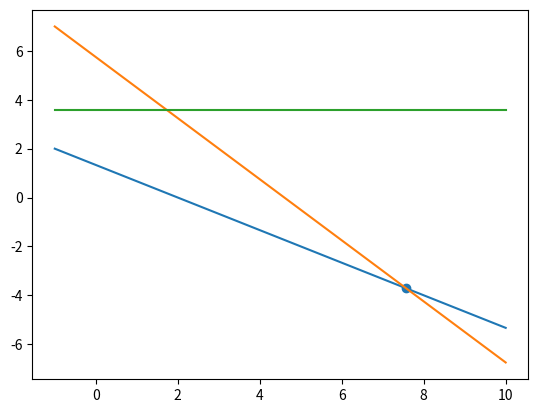

The matplotlib source for this figure:
import numpy as np
import matplotlib.pyplot as plt

x1 = np.linspace(-1, 10, 200)

x2_line1 = (4 - 2*x1) / 3
x2_line2 = (23 - 5*x1) / 4
x2_line3 = 18 / 5 * np.ones_like(x1)

plt.plot(x1, x2_line1)
plt.plot(x1, x2_line2)
plt.plot(x1, x2_line3)

A = np.array([[2, 3],
              [5, 4]])
b = np.array([4, 23])
x = np.linalg.solve(A, b)

plt.scatter(x[0], x[1])

plt.show()